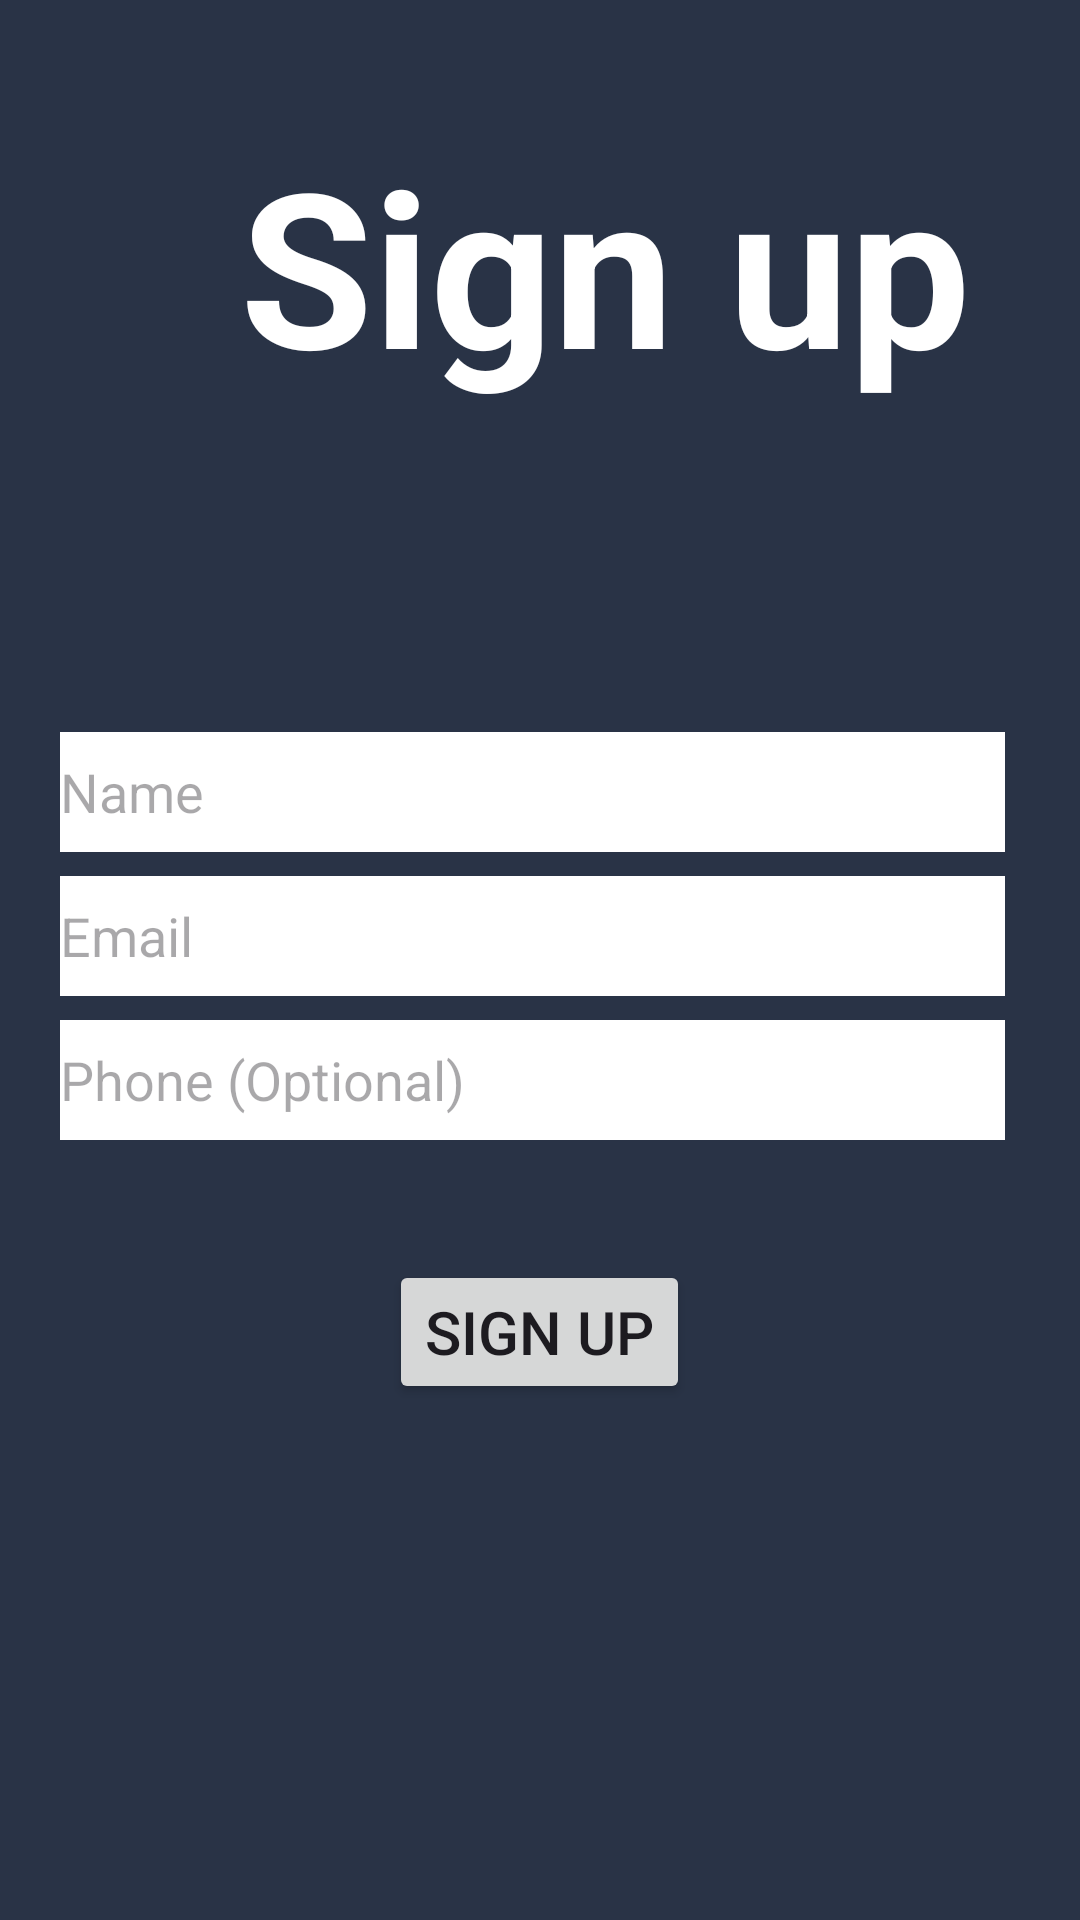

Layout XML and referenced resources for this Android screen:
<!-- AndroidManifest.xml: application theme Theme.Fusion0_lottery -->
<!-- res/layout/activity_sign_up.xml -->
<?xml version="1.0" encoding="utf-8"?>
<LinearLayout xmlns:android="http://schemas.android.com/apk/res/android"
    xmlns:app="http://schemas.android.com/apk/res-auto"
    xmlns:tools="http://schemas.android.com/tools"
    android:id="@+id/main"
    android:layout_width="match_parent"
    android:layout_height="match_parent"
    tools:context="com.example.fusion0_lottery.FragmentSignUp"
    android:orientation="vertical"
    android:background="#293346">

    <TextView
        android:layout_width="wrap_content"
        android:layout_height="wrap_content"
        android:text="@string/sign_up"
        android:textSize="72sp"
        android:layout_marginTop="40dp"
        android:textStyle="bold"
        android:layout_marginStart="80dp"
        android:textColor="@color/white" />
    <LinearLayout
        android:layout_width="match_parent"
        android:layout_height="wrap_content"
        android:orientation="vertical"
        android:layout_marginTop="100dp">
        <EditText
            android:id="@+id/nameInput"
            android:layout_width="match_parent"
            android:layout_height="40dp"
            android:hint="@string/name_hint"
            android:inputType="textPersonName"
            android:layout_marginStart="20dp"
            android:layout_marginEnd="25dp"
            android:layout_marginTop="8dp"
            android:background="#FFFFFF"
            android:textColor="@color/black" />
        <EditText
            android:id="@+id/emailInput"
            android:layout_width="match_parent"
            android:layout_height="40dp"
            android:hint="@string/email_hint"
            android:inputType="textEmailAddress"
            android:layout_marginStart="20dp"
            android:layout_marginEnd="25dp"
            android:layout_marginTop="8dp"
            android:background="#FFFFFF"
            android:textColor="@color/black"/>
        <EditText
            android:id="@+id/phoneInput"
            android:layout_width="match_parent"
            android:layout_height="40dp"
            android:hint="@string/phone_hint"
            android:inputType="phone"
            android:layout_marginStart="20dp"
            android:layout_marginEnd="25dp"
            android:layout_marginTop="8dp"
            android:background="#FFFFFF"
            android:textColor="@color/black"/>

    </LinearLayout>


    <Button
        android:id="@+id/signupButton"
        android:layout_width="wrap_content"
        android:layout_height="wrap_content"
        android:text="@string/sign_up"
        android:textSize="20sp"
        android:layout_gravity="center"
        android:layout_marginTop="40dp"
        />

</LinearLayout>
<!-- resources referenced by this layout -->
<resources>
  <color name="black">#FF000000</color>
  <color name="white">#FFFFFFFF</color>
  <string name="email_hint">Email</string>
  <string name="name_hint">Name</string>
  <string name="phone_hint">Phone (Optional)</string>
  <string name="sign_up">Sign up</string>
  <style name="Theme.Fusion0_lottery" parent="Base.Theme.Fusion0_lottery" />
  <style name="Base.Theme.Fusion0_lottery" parent="Theme.Material3.DayNight.NoActionBar">
          
          
      </style>
</resources>
